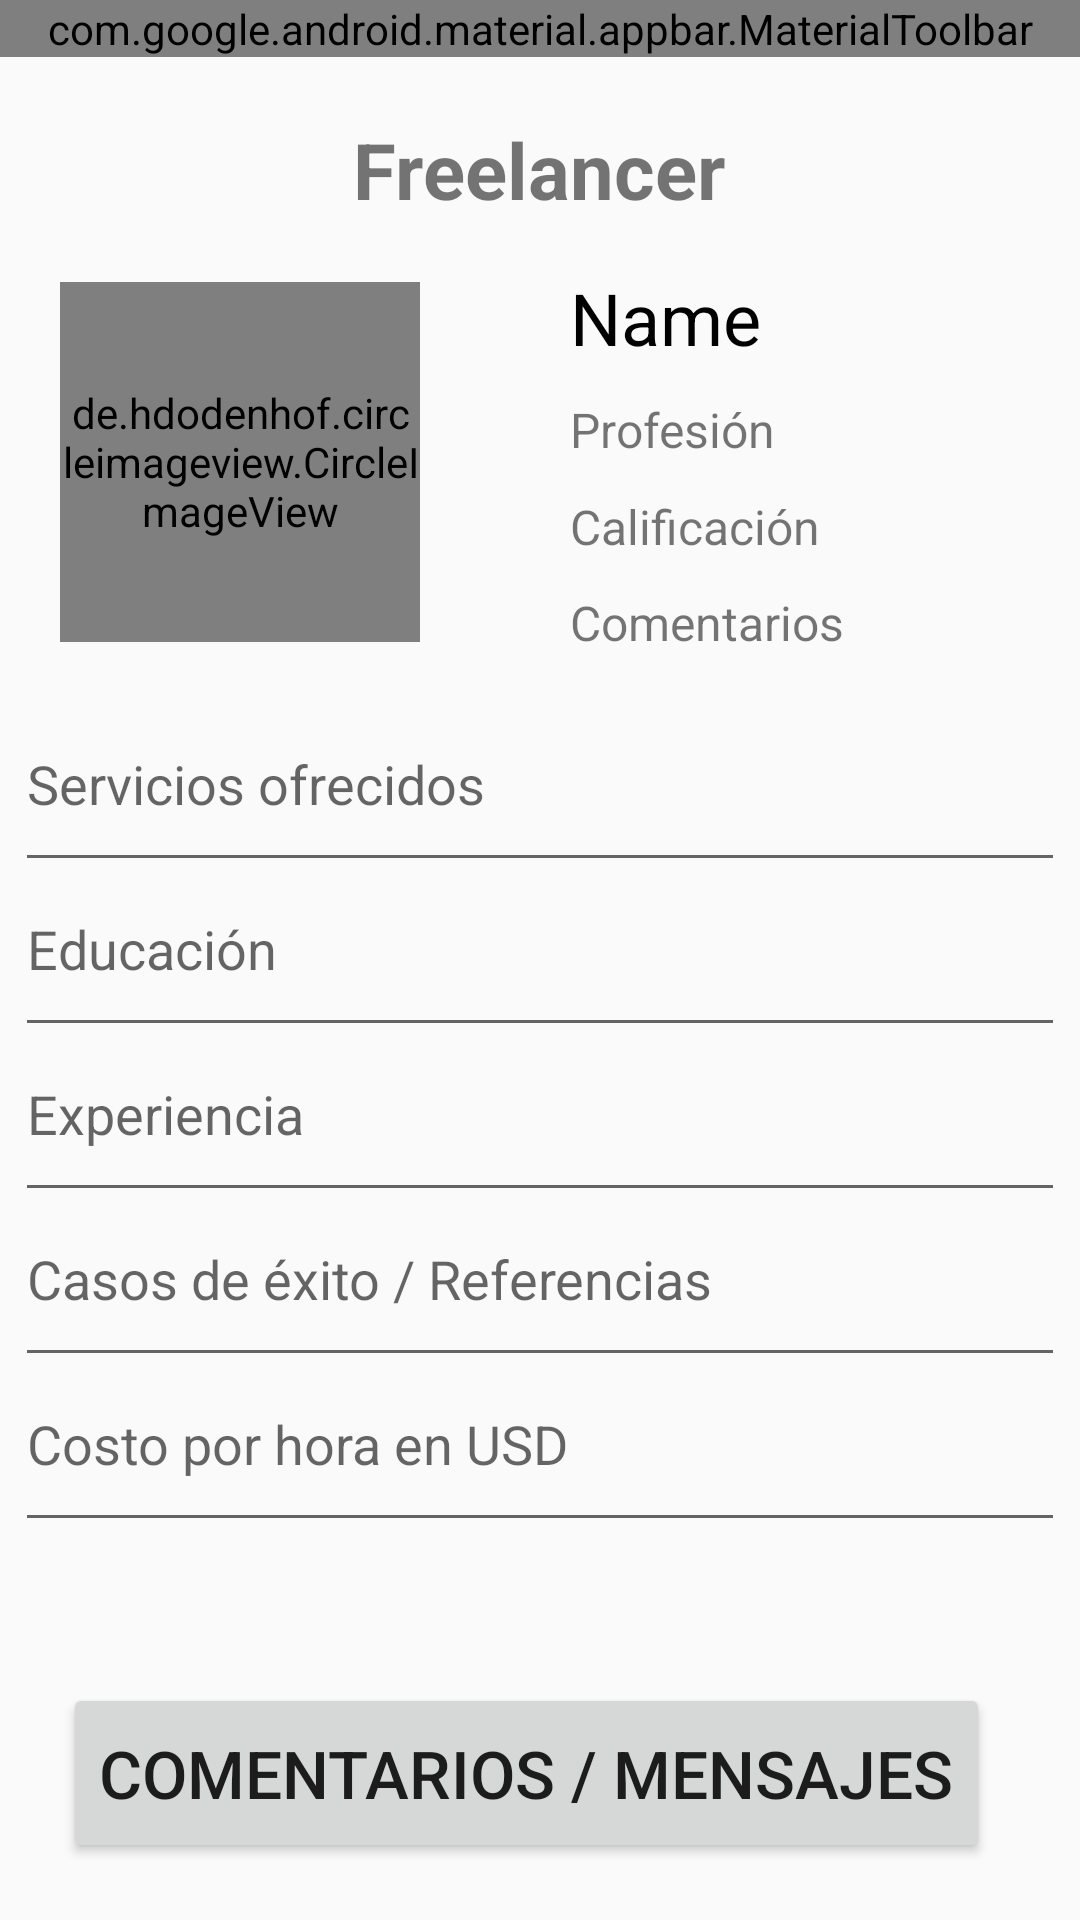

This screen was rendered from an Android layout file. Write that file and the resources it references.
<!-- AndroidManifest.xml: application theme AppTheme -->
<!-- res/layout/e_frlncrcomments.xml -->
<?xml version="1.0" encoding="utf-8"?>
<androidx.constraintlayout.widget.ConstraintLayout xmlns:android="http://schemas.android.com/apk/res/android"
    xmlns:app="http://schemas.android.com/apk/res-auto"
    xmlns:tools="http://schemas.android.com/tools"
    android:id="@+id/main"
    android:layout_width="match_parent"
    android:layout_height="match_parent"
    android:orientation="vertical"
    tools:context=".e_frlncrcommentsActivity">

    <com.google.android.material.appbar.AppBarLayout
        android:id="@+id/appBarLayout"
        android:layout_width="match_parent"
        android:layout_height="wrap_content"
        android:background="?attr/colorPrimary"
        app:layout_constraintEnd_toEndOf="parent"
        app:layout_constraintStart_toStartOf="parent"
        app:layout_constraintTop_toTopOf="parent">

        <com.google.android.material.appbar.MaterialToolbar
            android:id="@+id/toolbar"
            android:layout_width="match_parent"
            android:layout_height="wrap_content"
            app:menu="@menu/toolbar_menu"
            app:navigationIcon="@drawable/baseline_menu_24"
            app:navigationIconTint="?attr/colorOnPrimary"
            app:subtitle="High Pro"
            app:subtitleTextColor="?attr/colorOnPrimary"
            app:title="The Freelancer"
            app:titleTextColor="?attr/colorOnPrimary" />

    </com.google.android.material.appbar.AppBarLayout>

    <TextView
        android:id="@+id/e_frlncrprofile"
        android:layout_width="wrap_content"
        android:layout_height="wrap_content"
        android:layout_marginTop="20dp"
        android:text="Freelancer"
        android:textSize="26sp"
        android:textStyle="bold"
        app:layout_constraintEnd_toEndOf="parent"
        app:layout_constraintHorizontal_bias="0.5"
        app:layout_constraintStart_toStartOf="parent"
        app:layout_constraintTop_toBottomOf="@+id/appBarLayout" />

    <androidx.constraintlayout.widget.ConstraintLayout
        android:id="@+id/constraintLayout"
        android:layout_width="match_parent"
        android:layout_height="150dp"
        android:layout_marginTop="60dp"
        app:layout_constraintTop_toBottomOf="@+id/appBarLayout">

        <de.hdodenhof.circleimageview.CircleImageView
            android:id="@+id/e_frlncrprofile_image"
            android:layout_width="120dp"
            android:layout_height="120dp"
            android:layout_marginStart="20dp"
            android:src="@drawable/frlncr"
            app:civ_border_color="#FF000000"
            app:civ_border_width="2dp"
            app:layout_constraintBottom_toBottomOf="parent"
            app:layout_constraintStart_toStartOf="parent"
            app:layout_constraintTop_toTopOf="parent"
            app:layout_constraintVertical_bias="0.5" />

        <TextView
            android:id="@+id/e_frlncrrname"
            android:layout_width="wrap_content"
            android:layout_height="wrap_content"
            android:layout_marginStart="50dp"
            android:text="Name"
            android:textColor="@color/black"
            android:textSize="24sp"
            app:layout_constraintBottom_toTopOf="@+id/e_profesion"
            app:layout_constraintStart_toEndOf="@+id/e_frlncrprofile_image"
            app:layout_constraintTop_toTopOf="parent" />

        <TextView
            android:id="@+id/e_profesion"
            android:layout_width="wrap_content"
            android:layout_height="wrap_content"
            android:layout_marginStart="50dp"
            android:text="Profesión"
            android:textSize="16sp"
            app:layout_constraintBottom_toTopOf="@+id/e_calificacion"
            app:layout_constraintStart_toEndOf="@+id/e_frlncrprofile_image"
            app:layout_constraintTop_toBottomOf="@+id/e_frlncrrname" />

        <TextView
            android:id="@+id/e_calificacion"
            android:layout_width="wrap_content"
            android:layout_height="wrap_content"
            android:layout_marginStart="50dp"
            android:text="Calificación"
            android:textSize="16sp"
            app:layout_constraintBottom_toTopOf="@+id/e_comentarios"
            app:layout_constraintStart_toEndOf="@+id/e_frlncrprofile_image"
            app:layout_constraintTop_toBottomOf="@+id/e_profesion" />

        <TextView
            android:id="@+id/e_comentarios"
            android:layout_width="wrap_content"
            android:layout_height="wrap_content"
            android:layout_marginStart="50dp"
            android:text="Comentarios"
            android:textSize="16sp"
            app:layout_constraintBottom_toBottomOf="parent"
            app:layout_constraintStart_toEndOf="@+id/e_frlncrprofile_image"
            app:layout_constraintTop_toBottomOf="@+id/e_calificacion" />

    </androidx.constraintlayout.widget.ConstraintLayout>

    <EditText
        android:id="@+id/e_servicios"
        android:layout_width="350dp"
        android:layout_height="55dp"
        android:layout_marginTop="10dp"
        android:ems="10"
        android:gravity="start|top"
        android:hint="Servicios ofrecidos"
        android:inputType="textMultiLine"
        app:layout_constraintEnd_toEndOf="parent"
        app:layout_constraintHorizontal_bias="0.5"
        app:layout_constraintStart_toStartOf="parent"
        app:layout_constraintTop_toBottomOf="@+id/constraintLayout" />

    <EditText
        android:id="@+id/e_educacion"
        android:layout_width="350dp"
        android:layout_height="55dp"
        android:ems="10"
        android:gravity="start|top"
        android:hint="Educación"
        android:inputType="textMultiLine"
        app:layout_constraintEnd_toEndOf="parent"
        app:layout_constraintHorizontal_bias="0.5"
        app:layout_constraintStart_toStartOf="parent"
        app:layout_constraintTop_toBottomOf="@+id/e_servicios" />

    <EditText
        android:id="@+id/e_experiencia"
        android:layout_width="350dp"
        android:layout_height="55dp"
        android:ems="10"
        android:gravity="start|top"
        android:hint="Experiencia"
        android:inputType="textMultiLine"
        app:layout_constraintEnd_toEndOf="parent"
        app:layout_constraintHorizontal_bias="0.5"
        app:layout_constraintStart_toStartOf="parent"
        app:layout_constraintTop_toBottomOf="@+id/e_educacion" />

    <EditText
        android:id="@+id/e_referencia"
        android:layout_width="350dp"
        android:layout_height="55dp"
        android:ems="10"
        android:gravity="start|top"
        android:hint="Casos de éxito / Referencias"
        android:inputType="textMultiLine"
        app:layout_constraintEnd_toEndOf="parent"
        app:layout_constraintHorizontal_bias="0.5"
        app:layout_constraintStart_toStartOf="parent"
        app:layout_constraintTop_toBottomOf="@+id/e_experiencia" />

    <EditText
        android:id="@+id/e_tarifa"
        android:layout_width="350dp"
        android:layout_height="55dp"
        android:ems="10"
        android:gravity="start|top"
        android:hint="Costo por hora en USD"
        android:inputType="textMultiLine"
        app:layout_constraintEnd_toEndOf="parent"
        app:layout_constraintHorizontal_bias="0.5"
        app:layout_constraintStart_toStartOf="parent"
        app:layout_constraintTop_toBottomOf="@+id/e_referencia" />

    <Button
        android:id="@+id/e_commmssg"
        android:layout_width="wrap_content"
        android:layout_height="60dp"
        android:layout_marginTop="580dp"
        android:layout_marginEnd="30dp"
        android:layout_marginBottom="19dp"
        android:text="Comentarios / mensajes"
        android:textSize="22dp"
        app:layout_constraintBottom_toBottomOf="parent"
        app:layout_constraintEnd_toEndOf="parent"
        app:layout_constraintTop_toTopOf="parent"
        app:layout_constraintVertical_bias="1.0" />

</androidx.constraintlayout.widget.ConstraintLayout>
<!-- resources referenced by this layout -->
<resources>
  <!-- drawable frlncr: png bitmap (drawable, 3962 bytes) -->
  <style name="AppTheme" parent="Theme.AppCompat.Light.NoActionBar">
          
  
          <item name="colorPrimary">@color/colorPrimary</item>
          <item name="colorPrimaryDark">@color/colorPrimaryDark</item>
          <item name="colorAccent">@color/colorAccent</item>
          <item name="android:windowLightStatusBar">false</item>
      </style>
  <color name="colorPrimary">#ed4c54</color>
  <color name="colorPrimaryDark">#67c415</color>
  <color name="colorAccent">#E9EBEE</color>
  <!-- not gathered from this repository: default colours our renderer supplied (Android Studio template values) -->
  <color name="black">#FF000000</color>
</resources>
